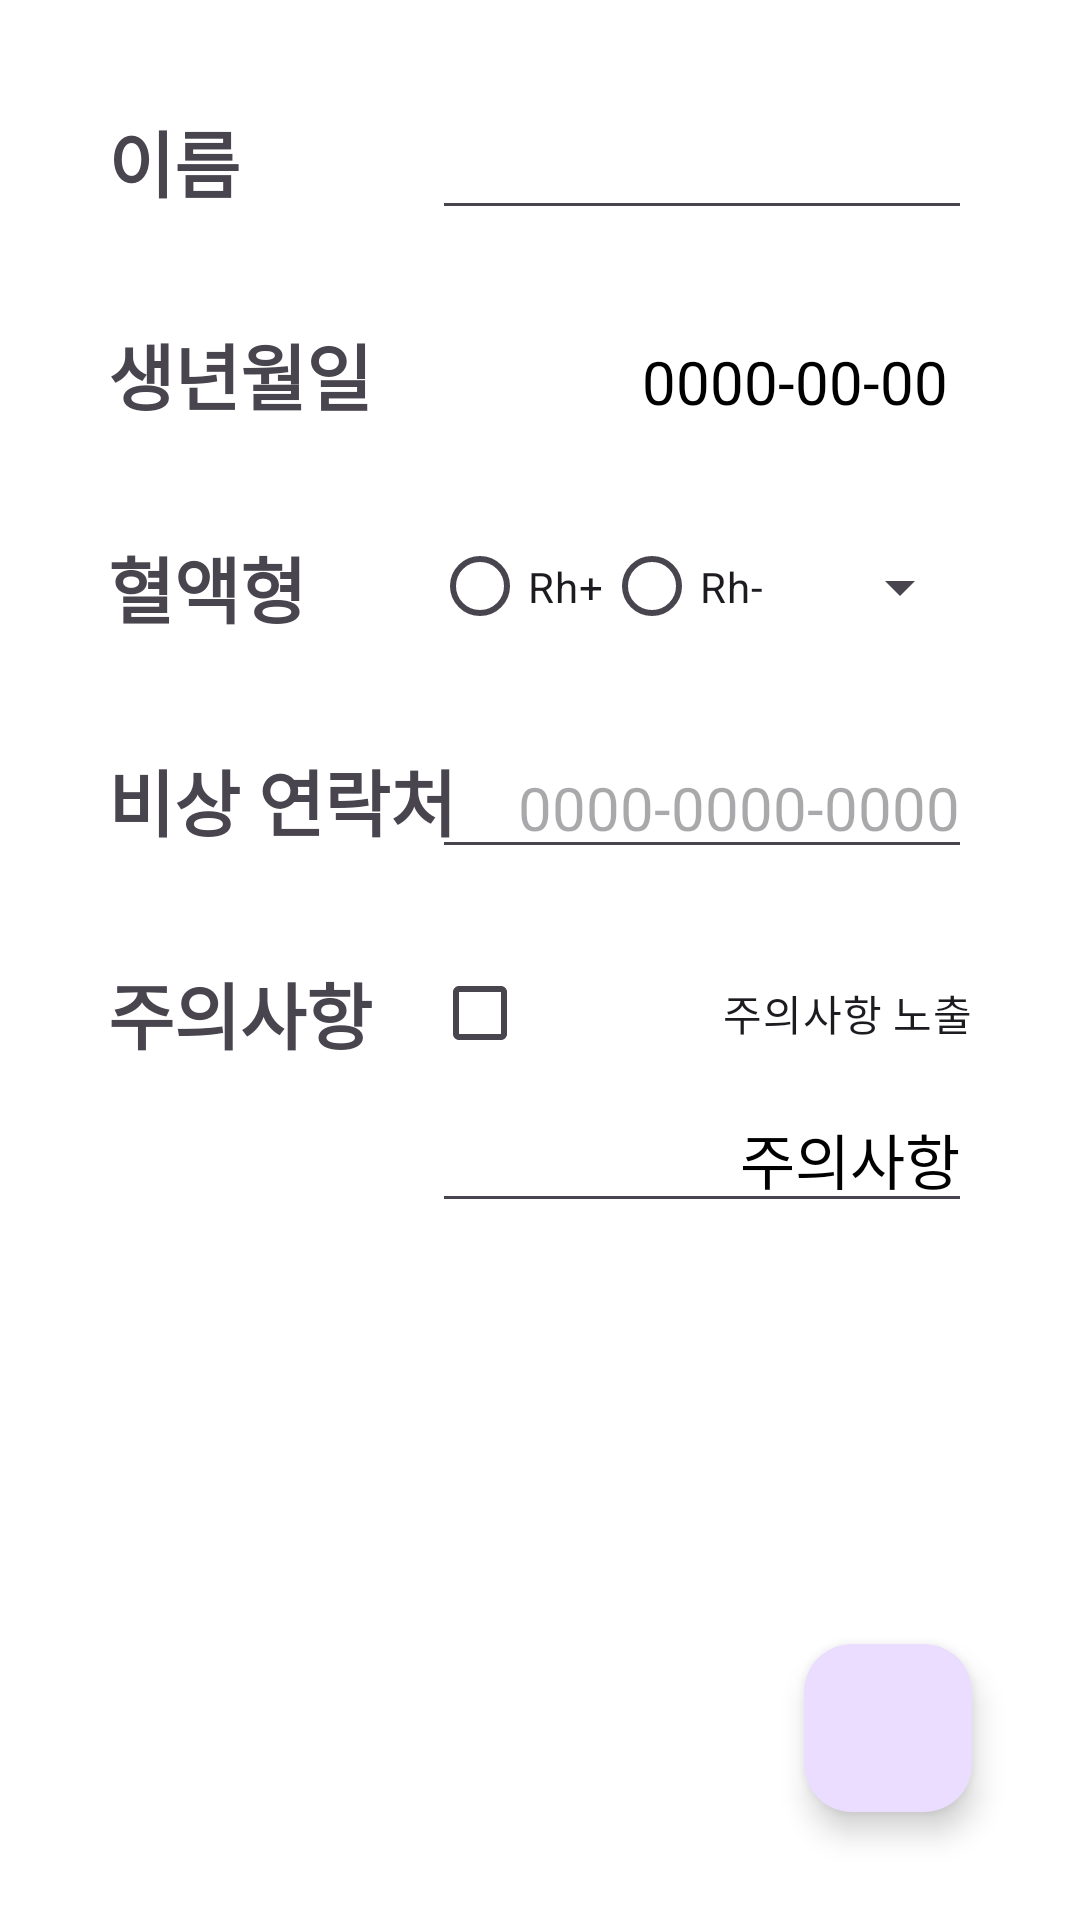

The Android layout XML behind this screen, and the referenced resources:
<!-- AndroidManifest.xml: application theme Theme.Android_Emergency_Info -->
<!-- res/layout/activity_edit.xml -->
<?xml version="1.0" encoding="utf-8"?>
<androidx.constraintlayout.widget.ConstraintLayout xmlns:android="http://schemas.android.com/apk/res/android"
    xmlns:app="http://schemas.android.com/apk/res-auto"
    xmlns:tools="http://schemas.android.com/tools"
    android:layout_width="match_parent"
    android:background="@color/white"
    android:layout_height="match_parent"
    tools:context=".EditActivity">

    <TextView
        android:id="@+id/nameTextView"
        style="@style/Title"
        android:layout_width="wrap_content"
        android:layout_height="wrap_content"
        android:layout_marginStart="36dp"
        android:text="이름"
        app:layout_constraintStart_toStartOf="parent"
        app:layout_constraintTop_toTopOf="parent" />

    <EditText
        android:id="@+id/nameEditText"
        style="@style/Value"
        android:layout_width="0dp"
        android:layout_height="wrap_content"
        android:layout_marginEnd="36dp"
        android:inputType="text"
        app:layout_constraintBaseline_toBaselineOf="@id/nameTextView"
        app:layout_constraintEnd_toEndOf="parent"
        app:layout_constraintStart_toStartOf="@+id/guideLine" />

    <TextView
        android:id="@+id/birthdateTextView"
        style="@style/Title"
        android:layout_width="wrap_content"
        android:layout_height="wrap_content"
        android:text="생년월일"
        app:layout_constraintStart_toStartOf="@id/nameTextView"
        app:layout_constraintTop_toBottomOf="@id/nameTextView" />

    <TextView
        android:id="@+id/birthdateValueTextView"
        style="@style/Value"
        android:layout_width="0dp"
        android:layout_height="wrap_content"
        android:paddingEnd="8dp"
        android:text="0000-00-00"
        app:layout_constraintBaseline_toBaselineOf="@id/birthdateTextView"
        app:layout_constraintEnd_toStartOf="@+id/birthdateImageView"
        app:layout_constraintStart_toStartOf="@id/guideLine" />

    <ImageView
        android:id="@+id/birthdateImageView"
        android:layout_width="wrap_content"
        android:layout_height="wrap_content"
        android:src="@drawable/baseline_calendar_month_24"
        app:layout_constraintBottom_toBottomOf="@id/birthdateTextView"
        app:layout_constraintEnd_toEndOf="@id/nameEditText"
        app:layout_constraintTop_toTopOf="@id/birthdateTextView" />

    <androidx.constraintlayout.widget.Guideline
        android:id="@+id/guideLine"
        android:layout_width="wrap_content"
        android:layout_height="wrap_content"
        android:orientation="vertical"
        app:layout_constraintGuide_percent="0.4" />

    <TextView
        android:id="@+id/bloodTypeTextView"
        style="@style/Title"
        android:layout_width="wrap_content"
        android:layout_height="wrap_content"
        android:text="혈액형"
        app:layout_constraintStart_toStartOf="@id/nameTextView"
        app:layout_constraintTop_toBottomOf="@id/birthdateTextView" />

    <TextView
        android:id="@+id/emergencyContactTextView"
        style="@style/Title"
        android:layout_width="wrap_content"
        android:layout_height="wrap_content"
        android:text="비상 연락처"
        app:layout_constraintStart_toStartOf="@id/nameTextView"
        app:layout_constraintTop_toBottomOf="@id/bloodTypeTextView" />

    <TextView
        android:id="@+id/warningTextView"
        style="@style/Title"
        android:layout_width="wrap_content"
        android:layout_height="wrap_content"
        android:text="주의사항"
        app:layout_constraintStart_toStartOf="@id/nameTextView"
        app:layout_constraintTop_toBottomOf="@id/emergencyContactTextView" />


    <RadioGroup
        android:id="@+id/bloodTypeRadioGroup"
        android:layout_width="wrap_content"
        android:layout_height="0dp"
        android:orientation="horizontal"
        app:layout_constraintBottom_toBottomOf="@id/bloodTypeTextView"
        app:layout_constraintStart_toStartOf="@id/guideLine"
        app:layout_constraintTop_toTopOf="@id/bloodTypeTextView">

        <RadioButton
            android:id="@+id/bloodTypePlus"
            android:layout_width="wrap_content"
            android:layout_height="wrap_content"
            android:text="Rh+" />

        <RadioButton
            android:id="@+id/bloodTypeMinus"
            android:layout_width="wrap_content"
            android:layout_height="wrap_content"
            android:text="Rh-" />

    </RadioGroup>

    <Spinner
        android:id="@+id/bloodTypeSpinner"
        android:layout_width="0dp"
        android:layout_height="wrap_content"
        app:layout_constraintBottom_toBottomOf="@id/bloodTypeTextView"
        app:layout_constraintEnd_toEndOf="@id/nameEditText"
        app:layout_constraintStart_toEndOf="@+id/bloodTypeRadioGroup"
        app:layout_constraintTop_toTopOf="@id/bloodTypeTextView" />

    <CheckBox
        android:id="@+id/warningCheckBox"
        android:layout_width="0dp"
        android:layout_height="wrap_content"
        android:gravity="end|center_vertical"
        android:text="주의사항 노출"
        app:layout_constraintBottom_toBottomOf="@+id/warningTextView"
        app:layout_constraintEnd_toEndOf="@+id/nameEditText"
        app:layout_constraintStart_toStartOf="@+id/guideLine"
        app:layout_constraintTop_toTopOf="@+id/warningTextView" />

    <EditText
        android:id="@+id/emergencyContactEditText"
        style="@style/Value"
        android:layout_width="0dp"
        android:layout_height="wrap_content"
        android:hint="0000-0000-0000"
        android:inputType="phone"
        app:layout_constraintBaseline_toBaselineOf="@id/emergencyContactTextView"
        app:layout_constraintEnd_toEndOf="@id/nameEditText"
        app:layout_constraintStart_toStartOf="@id/guideLine" />

    <EditText
        android:id="@+id/warningEditText"
        style="@style/Value"
        android:layout_width="0dp"
        android:layout_height="wrap_content"
        android:text="주의사항"
        app:layout_constraintEnd_toEndOf="@id/nameEditText"
        app:layout_constraintStart_toStartOf="@id/guideLine"
        app:layout_constraintTop_toBottomOf="@id/warningCheckBox" />

    <com.google.android.material.floatingactionbutton.FloatingActionButton
        android:id="@+id/saveButton"
        android:layout_width="wrap_content"
        android:layout_height="wrap_content"
        android:layout_margin="36dp"
        android:clickable="true"
        app:layout_constraintBottom_toBottomOf="parent"
        app:layout_constraintEnd_toEndOf="parent"
        app:srcCompat="@drawable/baseline_save_24" />

    <androidx.constraintlayout.helper.widget.Layer
        android:id="@+id/birthdateLayer"
        android:layout_width="wrap_content"
        android:layout_height="wrap_content"
        app:constraint_referenced_ids="birthdateValueTextView,birthdateImageView"
        tools:ignore="MissingConstraints" />


</androidx.constraintlayout.widget.ConstraintLayout>
<!-- resources referenced by this layout -->
<resources>
  <style name="Title" parent="Widget.AppCompat.TextView">
          <item name="android:textColor">@color/brown</item>
          <item name="android:textSize">24sp</item>
          <item name="android:layout_marginTop">36dp</item>
          <item name="android:textStyle">bold</item>
      </style>
  <style name="Value">
          <item name="android:textColor">@color/black</item>
          <item name="android:textSize">20sp</item>
          <item name="android:gravity">end</item>
      </style>
  <style name="Theme.Android_Emergency_Info" parent="Base.Theme.Android_Emergency_Info" />
  <style name="Base.Theme.Android_Emergency_Info" parent="Theme.Material3.DayNight.NoActionBar">
          
          
      </style>
  <!-- not gathered from this repository: default colours our renderer supplied (Android Studio template values) -->
  <color name="black">#FF000000</color>
  <color name="white">#FFFFFFFF</color>
</resources>
